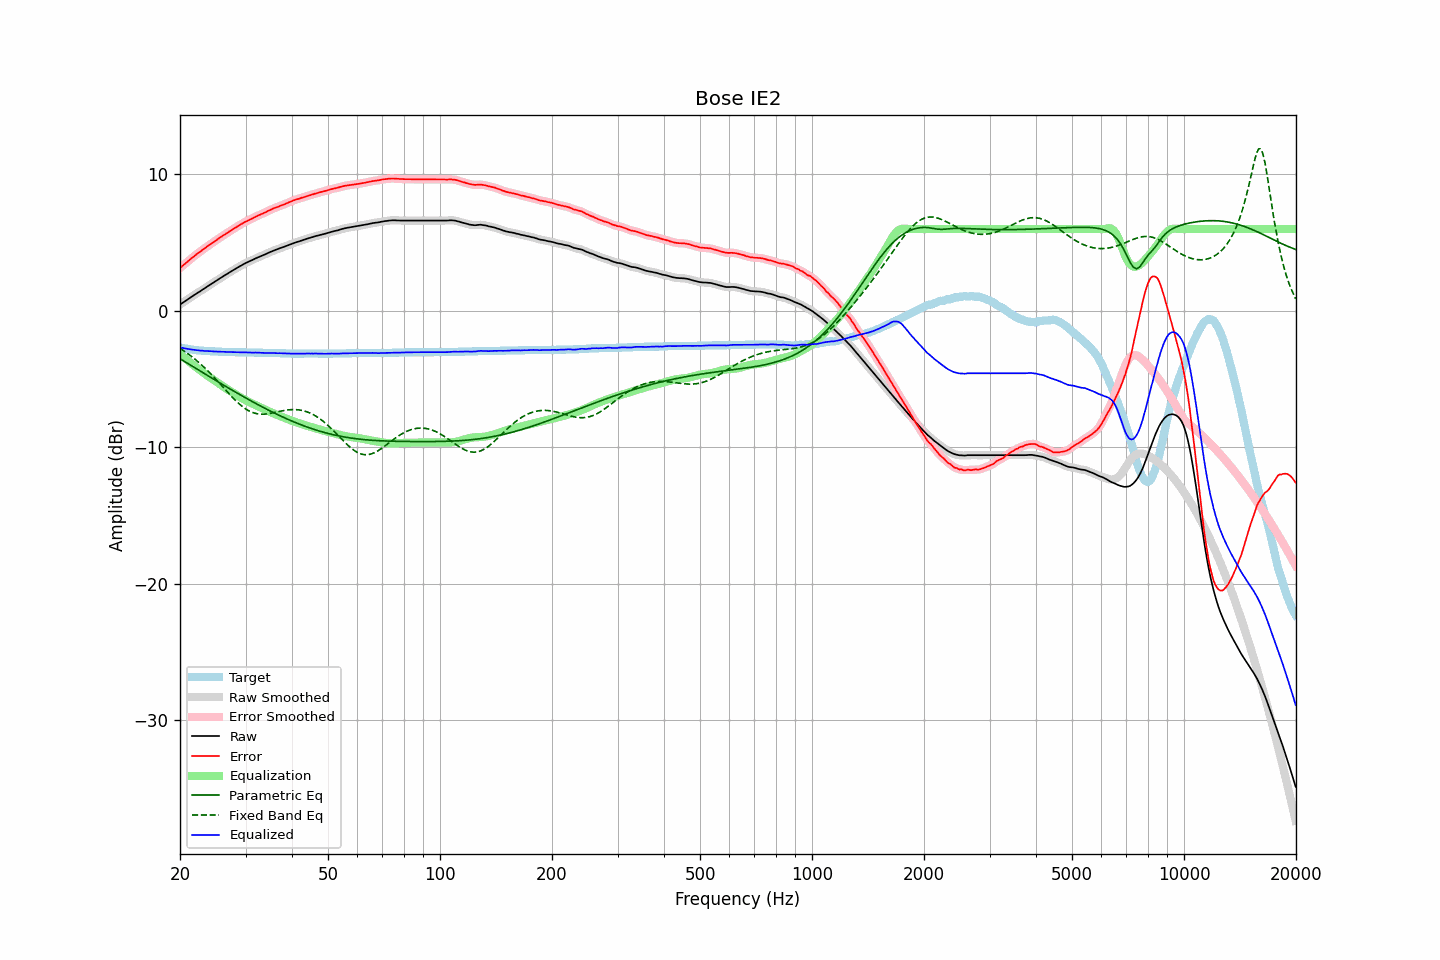

The table this chart was drawn from, first rows:
frequency, raw, error, smoothed, error_smoothed, equalization, parametric_eq, fixed_band_eq, equalized_raw, equalized_smoothed, target
20.00, 0.47, 3.14, 0.47, 3.15, -3.14, -3.50, -2.74, -2.67, -2.67, -2.67
20.20, 0.55, 3.25, 0.55, 3.25, -3.25, -3.57, -2.81, -2.69, -2.70, -2.70
20.40, 0.62, 3.35, 0.63, 3.35, -3.35, -3.64, -2.89, -2.73, -2.72, -2.72
20.61, 0.70, 3.44, 0.70, 3.45, -3.45, -3.71, -2.97, -2.75, -2.75, -2.74
20.81, 0.78, 3.55, 0.78, 3.54, -3.55, -3.79, -3.05, -2.77, -2.77, -2.76
21.02, 0.86, 3.64, 0.86, 3.65, -3.65, -3.86, -3.14, -2.79, -2.79, -2.78
21.23, 0.94, 3.74, 0.94, 3.75, -3.75, -3.93, -3.23, -2.80, -2.80, -2.80
21.44, 1.02, 3.85, 1.02, 3.84, -3.84, -4.00, -3.32, -2.82, -2.82, -2.82
21.66, 1.10, 3.94, 1.10, 3.94, -3.94, -4.07, -3.41, -2.84, -2.84, -2.84
21.87, 1.17, 4.03, 1.18, 4.03, -4.03, -4.15, -3.50, -2.86, -2.85, -2.85
22.09, 1.25, 4.13, 1.25, 4.12, -4.12, -4.22, -3.60, -2.87, -2.87, -2.87
22.31, 1.33, 4.22, 1.33, 4.21, -4.21, -4.29, -3.70, -2.88, -2.88, -2.88
22.54, 1.40, 4.29, 1.41, 4.30, -4.30, -4.36, -3.80, -2.90, -2.89, -2.89
22.76, 1.48, 4.39, 1.48, 4.38, -4.39, -4.43, -3.91, -2.90, -2.91, -2.90
22.99, 1.56, 4.47, 1.56, 4.47, -4.47, -4.51, -4.02, -2.91, -2.92, -2.91
23.22, 1.63, 4.55, 1.64, 4.56, -4.56, -4.58, -4.13, -2.93, -2.92, -2.92
23.45, 1.71, 4.65, 1.71, 4.65, -4.64, -4.65, -4.24, -2.93, -2.93, -2.93
23.69, 1.79, 4.73, 1.79, 4.73, -4.73, -4.72, -4.36, -2.94, -2.94, -2.94
23.92, 1.87, 4.82, 1.87, 4.82, -4.81, -4.79, -4.47, -2.94, -2.94, -2.94
24.16, 1.94, 4.90, 1.95, 4.90, -4.89, -4.86, -4.59, -2.95, -2.95, -2.95
24.40, 2.02, 4.98, 2.02, 4.98, -4.98, -4.93, -4.71, -2.95, -2.96, -2.95
24.65, 2.09, 5.05, 2.09, 5.05, -5.06, -5.00, -4.84, -2.97, -2.96, -2.96
24.89, 2.17, 5.14, 2.17, 5.14, -5.14, -5.08, -4.96, -2.97, -2.97, -2.96
25.14, 2.24, 5.22, 2.25, 5.22, -5.22, -5.15, -5.09, -2.98, -2.97, -2.97
25.39, 2.32, 5.31, 2.32, 5.30, -5.30, -5.22, -5.22, -2.98, -2.98, -2.98
25.65, 2.40, 5.38, 2.40, 5.39, -5.38, -5.29, -5.35, -2.98, -2.98, -2.98
25.91, 2.47, 5.46, 2.48, 5.46, -5.46, -5.36, -5.48, -2.99, -2.99, -2.99
26.16, 2.55, 5.55, 2.55, 5.54, -5.54, -5.43, -5.61, -2.99, -2.99, -2.99
26.43, 2.62, 5.61, 2.62, 5.62, -5.62, -5.50, -5.74, -3.00, -3.00, -2.99
26.69, 2.69, 5.69, 2.70, 5.70, -5.70, -5.57, -5.87, -3.00, -3.00, -3.00
26.96, 2.77, 5.77, 2.77, 5.77, -5.77, -5.64, -6.00, -3.00, -3.01, -3.00
27.23, 2.84, 5.85, 2.84, 5.85, -5.85, -5.71, -6.13, -3.01, -3.01, -3.01
27.50, 2.91, 5.92, 2.91, 5.93, -5.92, -5.77, -6.25, -3.01, -3.01, -3.01
27.77, 2.98, 6.00, 2.98, 6.00, -6.00, -5.84, -6.37, -3.02, -3.02, -3.01
28.05, 3.05, 6.08, 3.05, 6.07, -6.07, -5.91, -6.49, -3.02, -3.02, -3.02
28.33, 3.12, 6.15, 3.12, 6.15, -6.15, -5.98, -6.61, -3.02, -3.02, -3.02
28.62, 3.19, 6.21, 3.19, 6.22, -6.22, -6.05, -6.72, -3.03, -3.03, -3.02
28.90, 3.26, 6.30, 3.26, 6.29, -6.29, -6.11, -6.83, -3.03, -3.03, -3.03
29.19, 3.32, 6.35, 3.33, 6.36, -6.36, -6.18, -6.93, -3.04, -3.03, -3.03
29.48, 3.39, 6.43, 3.39, 6.43, -6.42, -6.25, -7.02, -3.03, -3.03, -3.03
29.78, 3.46, 6.49, 3.46, 6.49, -6.49, -6.32, -7.11, -3.03, -3.03, -3.03
30.08, 3.52, 6.55, 3.52, 6.56, -6.55, -6.38, -7.19, -3.03, -3.03, -3.03
30.38, 3.57, 6.61, 3.58, 6.62, -6.61, -6.45, -7.26, -3.04, -3.04, -3.04
30.68, 3.63, 6.67, 3.63, 6.67, -6.67, -6.51, -7.33, -3.04, -3.04, -3.04
30.99, 3.68, 6.72, 3.68, 6.72, -6.73, -6.58, -7.39, -3.05, -3.05, -3.04
31.30, 3.73, 6.77, 3.74, 6.78, -6.79, -6.64, -7.43, -3.06, -3.05, -3.04
31.61, 3.79, 6.84, 3.79, 6.84, -6.84, -6.71, -7.48, -3.05, -3.05, -3.05
31.93, 3.85, 6.90, 3.85, 6.90, -6.90, -6.77, -7.51, -3.05, -3.05, -3.05
32.24, 3.90, 6.96, 3.90, 6.96, -6.95, -6.83, -7.53, -3.05, -3.05, -3.05
32.57, 3.95, 7.01, 3.95, 7.01, -7.01, -6.90, -7.55, -3.06, -3.06, -3.06
32.89, 4.00, 7.07, 4.00, 7.07, -7.06, -6.96, -7.56, -3.06, -3.06, -3.06
33.22, 4.05, 7.12, 4.05, 7.12, -7.12, -7.02, -7.56, -3.07, -3.07, -3.06
33.55, 4.10, 7.18, 4.10, 7.17, -7.17, -7.08, -7.56, -3.07, -3.07, -3.07
33.89, 4.15, 7.22, 4.15, 7.23, -7.23, -7.14, -7.55, -3.08, -3.08, -3.07
34.23, 4.20, 7.27, 4.21, 7.28, -7.28, -7.20, -7.54, -3.08, -3.08, -3.07
34.57, 4.26, 7.34, 4.26, 7.34, -7.34, -7.26, -7.53, -3.08, -3.08, -3.08
34.92, 4.31, 7.39, 4.31, 7.39, -7.39, -7.32, -7.51, -3.08, -3.08, -3.08
35.27, 4.36, 7.44, 4.36, 7.45, -7.45, -7.38, -7.48, -3.08, -3.08, -3.08
35.62, 4.41, 7.50, 4.41, 7.50, -7.50, -7.44, -7.46, -3.08, -3.08, -3.09
35.97, 4.46, 7.56, 4.46, 7.55, -7.55, -7.50, -7.43, -3.08, -3.09, -3.09
... 635 more rows
